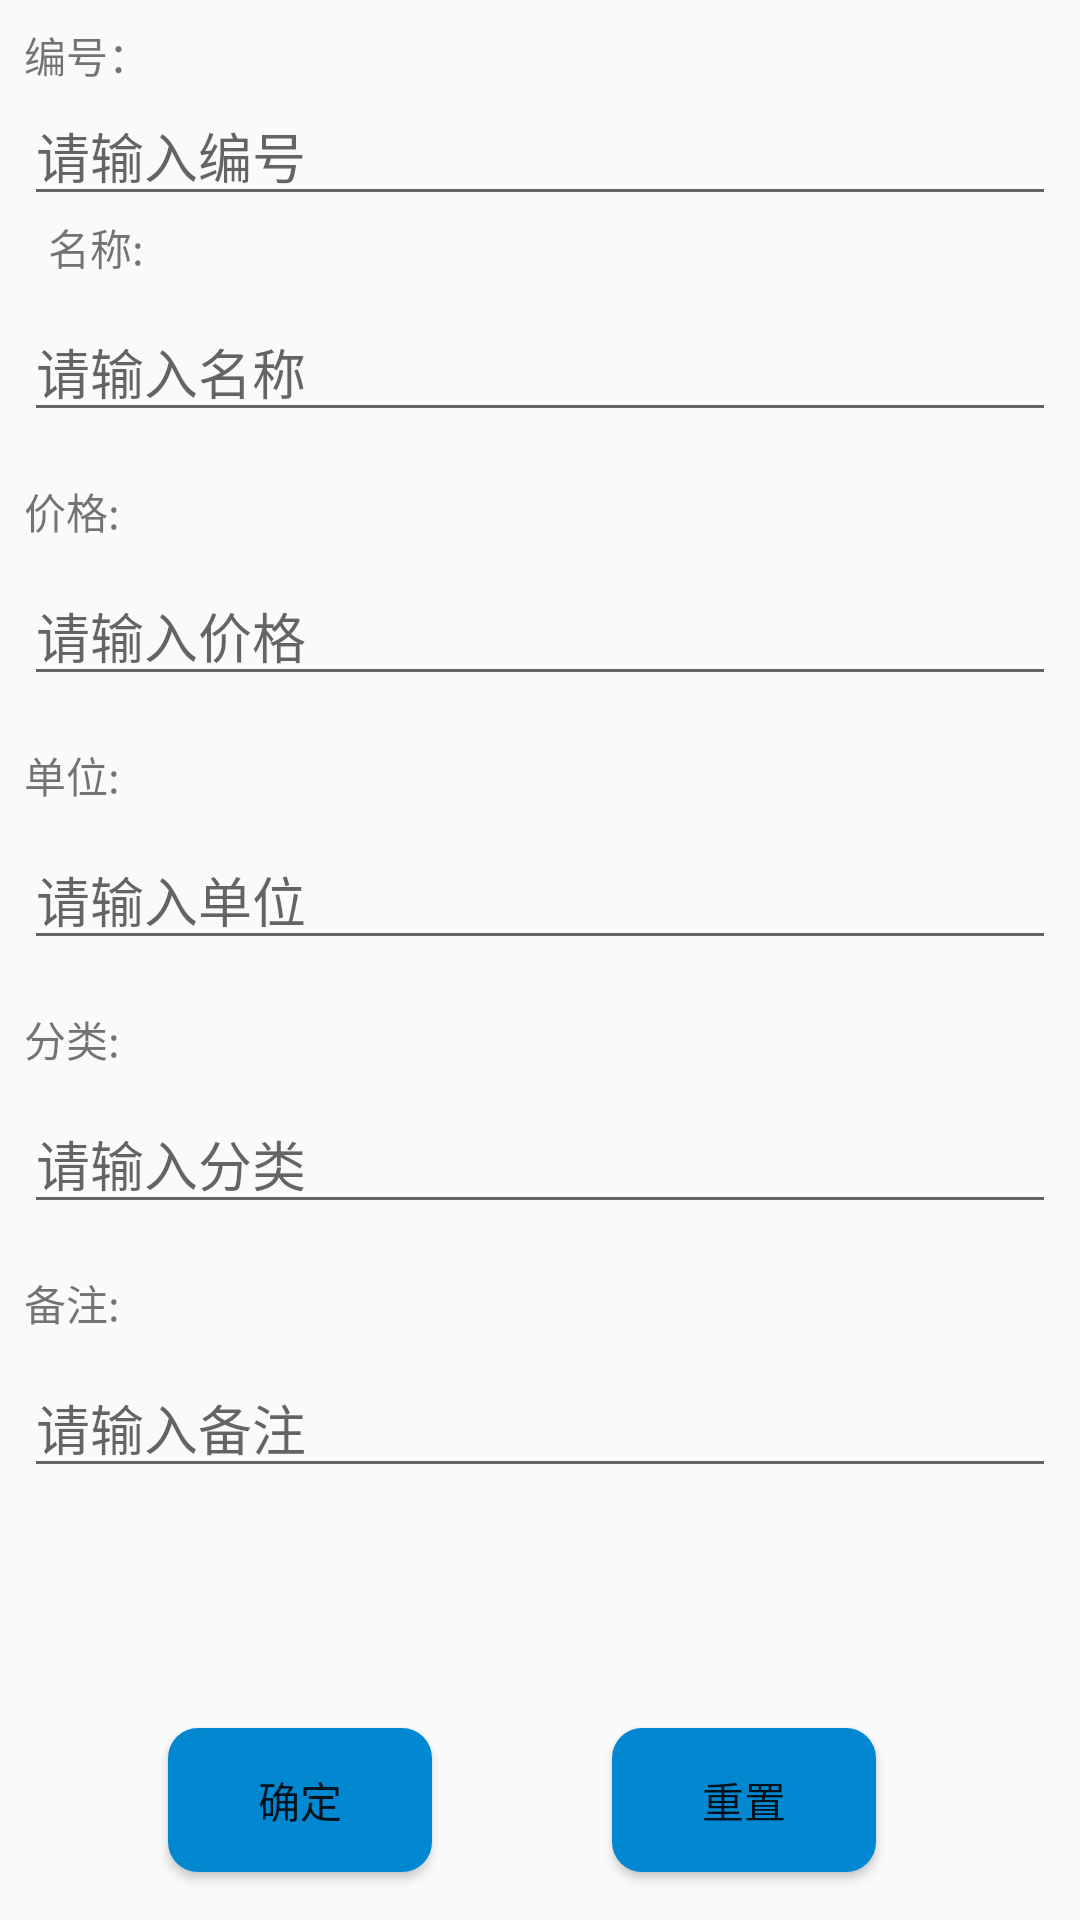

Here is an Android app screen rendered from its layout file. Give the layout XML and the strings, colors and styles it references.
<!-- AndroidManifest.xml: application theme AppTheme -->
<!-- res/layout/activity_add_new.xml -->
<?xml version="1.0" encoding="utf-8"?>
<android.support.constraint.ConstraintLayout xmlns:android="http://schemas.android.com/apk/res/android"
    xmlns:app="http://schemas.android.com/apk/res-auto"
    xmlns:tools="http://schemas.android.com/tools"
    android:layout_width="match_parent"
    android:layout_height="match_parent"
    tools:context="com.example.liuyibo.goods.view.activity.AddNewActivity">

    <TextView
        android:id="@+id/tv_name"
        android:layout_width="wrap_content"
        android:layout_height="wrap_content"
        android:layout_marginStart="16dp"
        android:text="名称:"
        app:layout_constraintStart_toStartOf="parent"
        app:layout_constraintTop_toBottomOf="@+id/et_id" />

    <EditText
        android:id="@+id/et_name"
        android:layout_width="match_parent"
        android:layout_height="wrap_content"
        android:layout_marginEnd="8dp"
        android:layout_marginStart="8dp"
        android:layout_marginTop="8dp"
        android:hint="请输入名称"
        android:singleLine="true"
        app:layout_constraintEnd_toEndOf="parent"
        app:layout_constraintStart_toStartOf="parent"
        app:layout_constraintTop_toBottomOf="@id/tv_name" />

    <TextView
        android:id="@+id/tv_price"
        android:layout_width="wrap_content"
        android:layout_height="wrap_content"
        android:layout_marginLeft="8dp"
        android:layout_marginStart="8dp"
        android:layout_marginTop="16dp"
        android:text="价格:"
        app:layout_constraintStart_toStartOf="parent"
        app:layout_constraintTop_toBottomOf="@id/et_name" />

    <EditText
        android:id="@+id/et_price"
        android:layout_width="match_parent"
        android:layout_height="wrap_content"
        android:layout_marginEnd="8dp"
        android:layout_marginStart="8dp"
        android:layout_marginTop="8dp"
        android:hint="请输入价格"
        android:singleLine="true"
        app:layout_constraintEnd_toEndOf="parent"
        app:layout_constraintStart_toStartOf="parent"
        app:layout_constraintTop_toBottomOf="@id/tv_price" />

    <TextView
        android:id="@+id/tv_dw"
        android:layout_width="wrap_content"
        android:layout_height="wrap_content"
        android:layout_marginLeft="8dp"
        android:layout_marginStart="8dp"
        android:layout_marginTop="16dp"
        android:text="单位:"
        app:layout_constraintStart_toStartOf="parent"
        app:layout_constraintTop_toBottomOf="@id/et_price" />

    <EditText
        android:id="@+id/et_dw"
        android:layout_width="match_parent"
        android:layout_height="wrap_content"
        android:layout_marginEnd="8dp"
        android:layout_marginStart="8dp"
        android:layout_marginTop="8dp"
        android:hint="请输入单位"
        android:singleLine="true"
        app:layout_constraintEnd_toEndOf="parent"
        app:layout_constraintStart_toStartOf="parent"
        app:layout_constraintTop_toBottomOf="@+id/tv_dw" />

    <TextView
        android:id="@+id/tv_category"
        android:layout_width="wrap_content"
        android:layout_height="wrap_content"
        android:layout_marginLeft="8dp"
        android:layout_marginStart="8dp"
        android:layout_marginTop="16dp"
        android:text="分类:"
        app:layout_constraintStart_toStartOf="parent"
        app:layout_constraintTop_toBottomOf="@id/et_dw" />

    <EditText
        android:id="@+id/et_category"
        android:layout_width="match_parent"
        android:layout_height="wrap_content"
        android:layout_marginEnd="8dp"
        android:layout_marginStart="8dp"
        android:layout_marginTop="8dp"
        android:hint="请输入分类"
        android:singleLine="true"
        app:layout_constraintEnd_toEndOf="parent"
        app:layout_constraintStart_toStartOf="parent"
        app:layout_constraintTop_toBottomOf="@+id/tv_category" />

    <TextView
        android:id="@+id/tv_bz"
        android:layout_width="wrap_content"
        android:layout_height="wrap_content"
        android:layout_marginLeft="8dp"
        android:layout_marginStart="8dp"
        android:layout_marginTop="16dp"
        android:text="备注:"
        app:layout_constraintStart_toStartOf="parent"
        app:layout_constraintTop_toBottomOf="@id/et_category" />

    <EditText
        android:id="@+id/et_bz"
        android:layout_width="match_parent"
        android:layout_height="wrap_content"
        android:layout_marginEnd="8dp"
        android:layout_marginStart="8dp"
        android:layout_marginTop="8dp"
        android:hint="请输入备注"
        app:layout_constraintEnd_toEndOf="parent"
        app:layout_constraintStart_toStartOf="parent"
        app:layout_constraintTop_toBottomOf="@+id/tv_bz" />

    <Button
        android:id="@+id/btn_sure"
        android:layout_width="wrap_content"
        android:layout_height="wrap_content"
        android:layout_marginBottom="16dp"
        android:layout_marginStart="56dp"
        android:background="@drawable/shape"
        android:text="确定"
        app:layout_constraintBottom_toBottomOf="parent"
        app:layout_constraintStart_toStartOf="parent" />

    <Button
        android:id="@+id/btn_cancel"
        android:layout_width="wrap_content"
        android:layout_height="wrap_content"
        android:layout_marginBottom="16dp"
        android:layout_marginEnd="68dp"
        android:background="@drawable/shape"
        android:text="重置"
        app:layout_constraintBottom_toBottomOf="parent"
        app:layout_constraintEnd_toEndOf="parent" />

    <TextView
        android:id="@+id/textView6"
        android:layout_width="wrap_content"
        android:layout_height="wrap_content"
        android:layout_marginStart="8dp"
        android:layout_marginTop="8dp"
        android:text="编号："
        app:layout_constraintStart_toStartOf="parent"
        app:layout_constraintTop_toTopOf="parent" />

    <EditText
        android:id="@+id/et_id"
        android:layout_width="0dp"
        android:layout_height="wrap_content"
        android:layout_marginEnd="8dp"
        android:layout_marginStart="8dp"
        android:ems="10"
        android:hint="请输入编号"
        android:inputType="textPersonName"
        app:layout_constraintEnd_toEndOf="parent"
        app:layout_constraintStart_toStartOf="parent"
        app:layout_constraintTop_toBottomOf="@+id/textView6" />


</android.support.constraint.ConstraintLayout>
<!-- resources referenced by this layout -->
<resources>
  <!-- drawable shape (drawable) -->
  <?xml version="1.0" encoding="utf-8"?>
  <shape
      xmlns:android="http://schemas.android.com/apk/res/android"
      android:shape="rectangle">
      
      <solid android:color="#0288D1" />
      
      
      <corners android:radius="10dip" />
  
      
      <padding
          android:left="10dp"
          android:top="10dp"
          android:right="10dp"
          android:bottom="10dp"
          />
  </shape>
  <style name="AppTheme" parent="Theme.AppCompat.Light.DarkActionBar">
          
          <item name="colorPrimary">@color/colorPrimary</item>
          <item name="colorPrimaryDark">@color/colorPrimaryDark</item>
          <item name="colorAccent">@color/colorAccent</item>
          <item name="windowActionBar">false</item>
          <item name="windowNoTitle">true</item>
      </style>
  <!-- not gathered from this repository: default colours our renderer supplied (Android Studio template values) -->
  <color name="colorPrimary">#FF6200EE</color>
  <color name="colorPrimaryDark">#FF3700B3</color>
  <color name="colorAccent">#FF03DAC5</color>
</resources>
